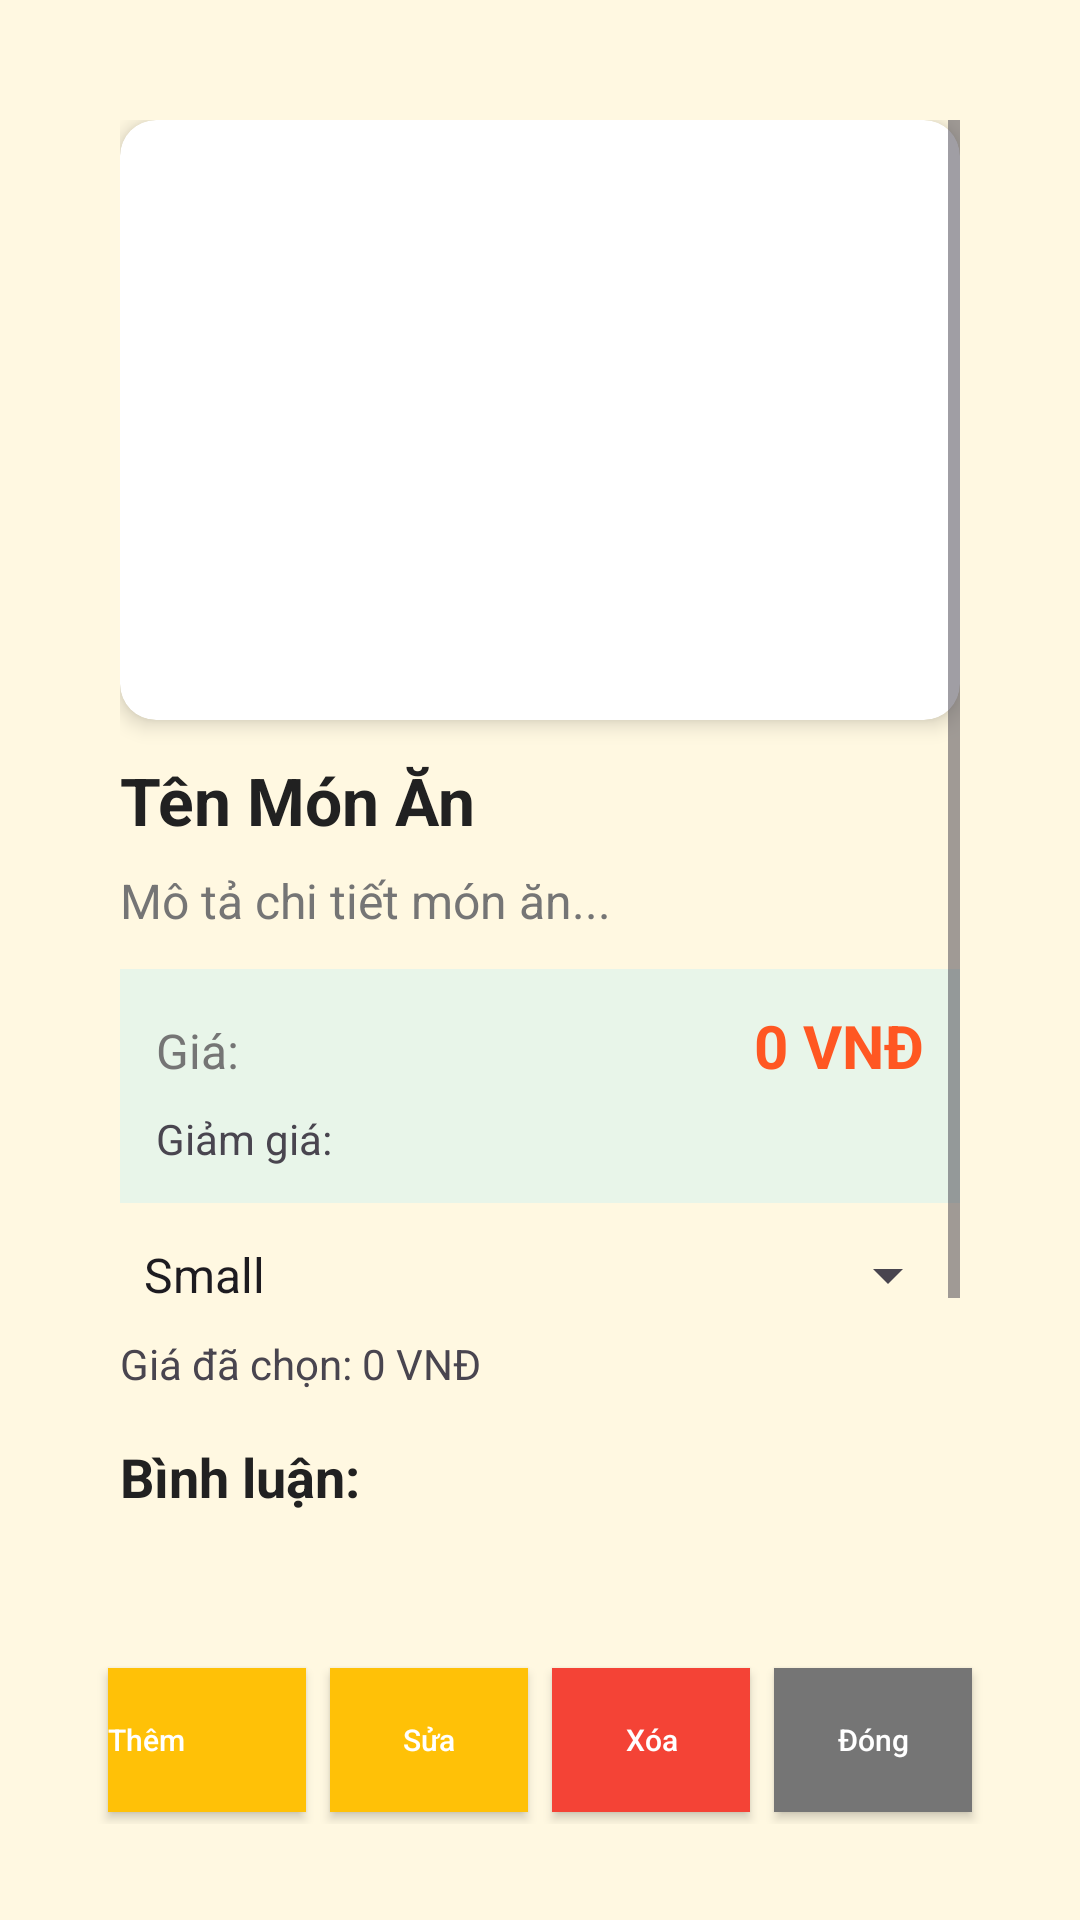

Write the Android layout XML for this screen, with the resource values it uses.
<!-- AndroidManifest.xml: application theme Theme.Peterfood -->
<!-- res/layout/dialog_food_details.xml -->
<?xml version="1.0" encoding="utf-8"?>
<LinearLayout xmlns:android="http://schemas.android.com/apk/res/android"
    xmlns:app="http://schemas.android.com/apk/res-auto"
    android:layout_width="match_parent"
    android:layout_height="wrap_content"
    android:orientation="vertical"
    android:padding="20dp"
    android:fitsSystemWindows="true"
    android:background="@color/background">

    
    <ScrollView
        android:layout_width="match_parent"
        android:layout_height="0dp"
        android:layout_weight="1"
        android:padding="20dp">

        <LinearLayout
            android:layout_width="match_parent"
            android:layout_height="wrap_content"
            android:orientation="vertical">

            <androidx.cardview.widget.CardView
                android:layout_width="match_parent"
                android:layout_height="200dp"
                app:cardCornerRadius="12dp"
                app:cardElevation="4dp">

                <ImageView
                    android:id="@+id/ivFoodImage"
                    android:layout_width="match_parent"
                    android:layout_height="match_parent"
                    android:scaleType="centerCrop"
                    android:contentDescription="Ảnh món ăn" />
            </androidx.cardview.widget.CardView>

            <TextView
                android:id="@+id/tvFoodName"
                android:layout_width="match_parent"
                android:layout_height="wrap_content"
                android:layout_marginTop="12dp"
                android:text="Tên Món Ăn"
                android:textSize="22sp"
                android:textStyle="bold"
                android:textColor="@color/textPrimary" />

            <TextView
                android:id="@+id/tvDetailedDescription"
                android:layout_width="match_parent"
                android:layout_height="wrap_content"
                android:layout_marginTop="8dp"
                android:text="Mô tả chi tiết món ăn..."
                android:textSize="16sp"
                android:textColor="@color/textSecondary" />

            
            <LinearLayout
                android:layout_width="match_parent"
                android:layout_height="wrap_content"
                android:orientation="vertical"
                android:background="#E8F5E9"
                android:padding="12dp"
                android:layout_marginTop="12dp">

                <LinearLayout
                    android:layout_width="match_parent"
                    android:layout_height="wrap_content"
                    android:orientation="horizontal">

                    <TextView
                        android:layout_width="0dp"
                        android:layout_height="wrap_content"
                        android:layout_weight="1"
                        android:text="Giá:" 
                        android:textSize="16sp"
                        android:textColor="@color/textSecondary" />

                    <TextView
                        android:id="@+id/tvFoodPrice"
                        android:layout_width="wrap_content"
                        android:layout_height="wrap_content"
                        android:text="0 VNĐ"
                        android:textSize="20sp"
                        android:textStyle="bold"
                        android:textColor="#FF5722" />
                </LinearLayout>

                <TextView
                    android:id="@+id/tvFoodSalePrice"
                    android:layout_width="wrap_content"
                    android:layout_height="wrap_content"
                    android:text="Giảm giá: "
                    android:layout_marginTop="8dp" />
            </LinearLayout>

            <Spinner
                android:id="@+id/spSize"
                android:layout_width="match_parent"
                android:layout_height="wrap_content"
                android:layout_marginTop="12dp"
                android:entries="@array/food_sizes" />

            <TextView
                android:id="@+id/tvSelectedPrice"
                android:layout_width="match_parent"
                android:layout_height="wrap_content"
                android:layout_marginTop="8dp"
                android:text="Giá đã chọn: 0 VNĐ" />

            
            <RatingBar
                android:id="@+id/rbReviewRating"
                style="?android:attr/ratingBarStyleSmall"
                android:layout_width="wrap_content"
                android:layout_height="wrap_content"
                android:numStars="5"
                android:stepSize="1.0"
                android:layout_marginTop="12dp"
                android:visibility="gone" />

            <EditText
                android:id="@+id/etReview"
                android:layout_width="match_parent"
                android:layout_height="wrap_content"
                android:layout_marginTop="8dp"
                android:hint="Viết đánh giá của bạn..."
                android:visibility="gone" />

            <Button
                android:id="@+id/btnSubmitReview"
                android:layout_width="match_parent"
                android:layout_height="wrap_content"
                android:layout_marginTop="8dp"
                android:text="Gửi đánh giá"
                android:visibility="gone"
                style="@style/AppButton" />

            <TextView
                android:id="@+id/tvComments"
                android:layout_width="match_parent"
                android:layout_height="wrap_content"
                android:layout_marginTop="16dp"
                android:text="Bình luận:"
                android:textSize="18sp"
                android:textStyle="bold"
                android:textColor="@color/textPrimary" />

            <TextView
                android:id="@+id/tvFoodRating"
                android:layout_width="match_parent"
                android:layout_height="wrap_content"
                android:layout_marginTop="12dp"
                android:text="Đánh giá: 0/5" />

            <LinearLayout
                android:id="@+id/llCommentSection"
                android:layout_width="match_parent"
                android:layout_height="wrap_content"
                android:orientation="vertical"
                android:visibility="gone" />

            <TextView
                android:layout_width="wrap_content"
                android:layout_height="wrap_content"
                android:text="Ghi chú (không bắt buộc):"
                android:textStyle="bold"
                android:layout_marginTop="12dp" />

            <EditText
                android:id="@+id/etNote"
                android:layout_width="match_parent"
                android:layout_height="wrap_content"
                android:layout_marginTop="4dp"
                android:layout_marginBottom="16dp"
                android:background="@drawable/edittext_rounded"
                android:hint="VD: Không cay, ít hành, thêm tương ớt..."
                android:inputType="textMultiLine"
                android:lines="2"
                android:maxLines="3"
                android:padding="12dp" />

        </LinearLayout>

    </ScrollView>

    

        
        <LinearLayout
            android:id="@+id/llBottomButtons"
            android:layout_width="match_parent"
            android:layout_height="wrap_content"
            android:orientation="horizontal"
            android:gravity="center"
            android:padding="12dp"
            android:background="@color/background"
            android:weightSum="4">

            <Button
                android:id="@+id/btnAddToCart"
                android:layout_width="0dp"
                android:layout_height="48dp"
                android:layout_margin="4dp"
                android:layout_weight="1"
                android:background="@color/accent"
                android:textSize="10sp"
                android:text="Thêm"
                android:textAlignment="textStart"
                android:textAllCaps="false"
                android:textColor="@android:color/white" />

            <Button
                android:id="@+id/btnEditFood"
                android:layout_width="0dp"
                android:layout_height="48dp"
                android:layout_weight="1"
                android:textSize="10sp"
                android:text="Sửa"
                android:textColor="@android:color/white"
                android:background="@color/accent"
                android:layout_margin="4dp"
                android:textAllCaps="false" />

            <Button
                android:id="@+id/btnDeleteFood"
                android:layout_width="0dp"
                android:layout_height="48dp"
                android:layout_weight="1"
                android:textSize="10sp"
                android:text="Xóa"
                android:textColor="@android:color/white"
                android:background="@color/danger"
                android:layout_margin="4dp"
                android:textAllCaps="false" />

            <Button
                android:id="@+id/btnClose"
                android:layout_width="0dp"
                android:layout_height="48dp"
                android:layout_margin="4dp"
                android:layout_weight="1"
                android:background="@color/textSecondary"
                android:textSize="10sp"
                android:text="Đóng"
                android:textAllCaps="false"
                android:textColor="@android:color/white" />

        </LinearLayout>

</LinearLayout>
<!-- resources referenced by this layout -->
<resources>
  <string-array name="food_sizes">
          <item>Small</item>
          <item>Medium</item>
          <item>Large</item>
      </string-array>
  <color name="accent">#FFC107</color>
  <color name="background">#FFF8E1</color>
  <color name="danger">#F44336</color>
  <color name="textPrimary">#212121</color>
  <color name="textSecondary">#757575</color>
  <!-- drawable edittext_rounded (drawable) -->
  <?xml version="1.0" encoding="utf-8"?>
  <shape xmlns:android="http://schemas.android.com/apk/res/android">
      <corners android:radius="12dp"/>
      <solid android:color="#FFFFFF"/>
      <stroke android:width="1dp" android:color="#DDDDDD"/>
  </shape>
  <style name="AppButton" parent="Widget.Material3.Button">
          <item name="android:minHeight">48dp</item>
          <item name="android:insetTop">0dp</item>
          <item name="android:insetBottom">0dp</item>
          <item name="cornerRadius">12dp</item>
          <item name="backgroundTint">@color/primary</item>
          <item name="android:textColor">@color/white</item>
          <item name="android:textAllCaps">false</item>
          <item name="iconGravity">textStart</item>
      </style>
  <style name="Theme.Peterfood" parent="Base.Theme.Peterfood" />
  <color name="primary">#FF5722</color>
  <color name="white">#FFFFFFFF</color>
  <style name="Base.Theme.Peterfood" parent="Theme.Material3.DayNight.NoActionBar">
          <item name="colorPrimary">@color/primary</item>
          <item name="colorOnPrimary">@color/white</item>
          <item name="colorPrimaryContainer">@color/primaryDark</item>
  
          <item name="colorSecondary">@color/secondary</item>
          <item name="colorOnSecondary">@color/white</item>
  
          <item name="colorSurface">@color/surface</item>
          <item name="colorOnSurface">@color/textPrimary</item>
          <item name="colorOnSurfaceVariant">@color/textSecondary</item>
  
          <item name="colorError">@color/danger</item>
          <item name="colorOnError">@color/white</item>
  
          <item name="android:colorBackground">@color/background</item>
          <item name="android:windowBackground">@color/background</item>
  
          
          <item name="materialButtonStyle">@style/AppButton</item>
      </style>
  <color name="primaryDark">#E64A19</color>
  <color name="secondary">#4CAF50</color>
  <color name="surface">#F0F0F0</color>
</resources>
